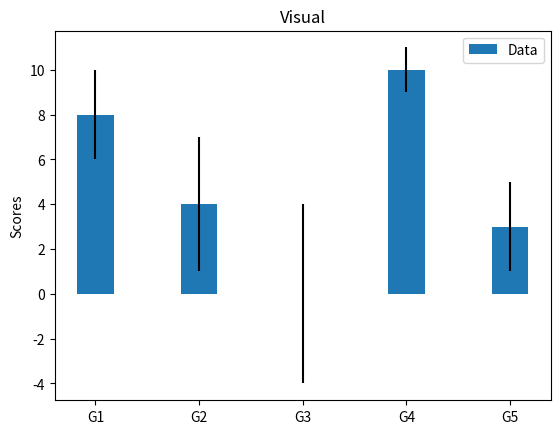

Python code for this plot:
import numpy as np
import matplotlib.pyplot as plt

labels = ['G1', 'G2', 'G3', 'G4', 'G5']
m_means = [8,4,0,10,3]
m_std = [2, 3, 4, 1, 2]
width = 0.35       # the width of the bars

fig, ax = plt.subplots()

ax.bar(labels, m_means, width, yerr=m_std, label='Data')
ax.set_ylabel('Scores')
ax.set_title('Visual')
ax.legend()
#plt.show()
plt.savefig('chart.png')
